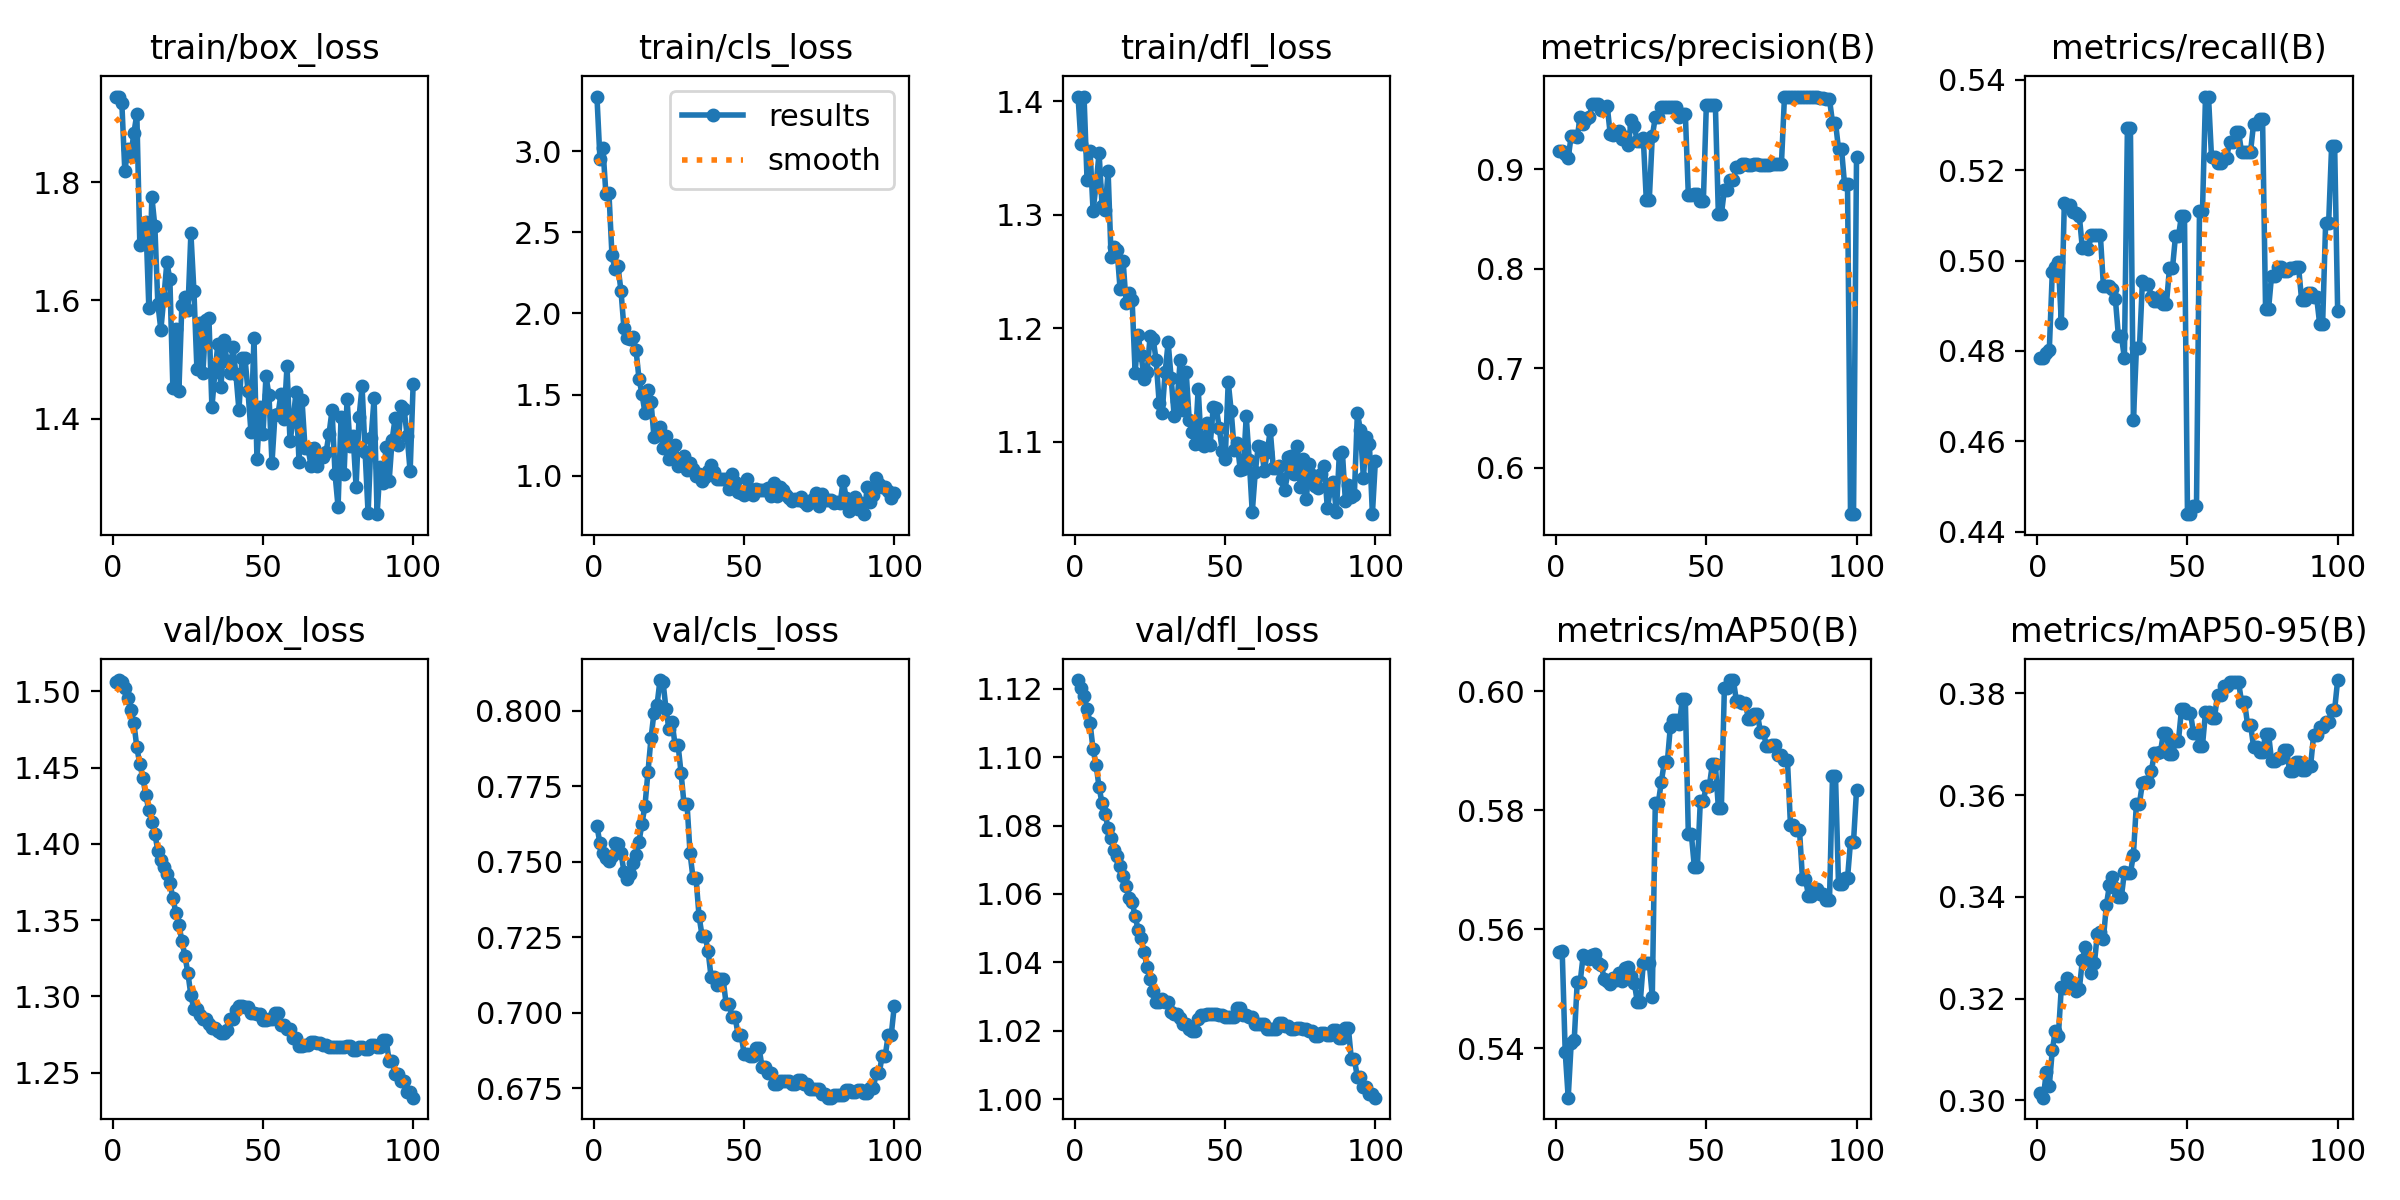

The data file committed next to this chart (first rows):
epoch, train/box_loss, train/cls_loss, train/dfl_loss, metrics/precision(B), metrics/recall(B), metrics/mAP50(B), metrics/mAP50-95(B), val/box_loss, val/cls_loss, val/dfl_loss, lr/pg0, lr/pg1, lr/pg2
1, 1.944, 3.336, 1.404, 0.9181, 0.4785, 0.5562, 0.3014, 1.506, 0.7618, 1.123, 1.19e-06, 1.19e-06, 1.19e-06
2, 1.943, 2.954, 1.362, 0.9181, 0.4784, 0.5563, 0.3005, 1.507, 0.7561, 1.12, 3.5347e-06, 3.5347e-06, 3.5347e-06
3, 1.934, 3.017, 1.403, 0.9151, 0.4795, 0.5394, 0.3057, 1.506, 0.7528, 1.118, 5.8322e-06, 5.8322e-06, 5.8322e-06
4, 1.819, 2.733, 1.33, 0.9111, 0.4803, 0.5316, 0.3029, 1.502, 0.7513, 1.114, 8.0826e-06, 8.0826e-06, 8.0826e-06
5, 1.856, 2.74, 1.356, 0.9336, 0.4976, 0.5408, 0.31, 1.496, 0.7501, 1.11, 1.0286e-05, 1.0286e-05, 1.0286e-05
6, 1.844, 2.361, 1.303, 0.9333, 0.4985, 0.5413, 0.3136, 1.488, 0.7517, 1.102, 1.2442e-05, 1.2442e-05, 1.2442e-05
7, 1.882, 2.272, 1.326, 0.9323, 0.4997, 0.551, 0.3126, 1.48, 0.7563, 1.098, 1.4551e-05, 1.4551e-05, 1.4551e-05
8, 1.914, 2.289, 1.354, 0.9522, 0.4862, 0.5512, 0.3223, 1.463, 0.756, 1.091, 1.6613e-05, 1.6613e-05, 1.6613e-05
9, 1.694, 2.141, 1.307, 0.9452, 0.5128, 0.5556, 0.3222, 1.452, 0.753, 1.087, 1.8628e-05, 1.8628e-05, 1.8628e-05
10, 1.7, 1.908, 1.304, 0.9501, 0.5121, 0.5551, 0.324, 1.443, 0.7467, 1.083, 2.0595e-05, 2.0595e-05, 2.0595e-05
11, 1.732, 1.849, 1.338, 0.9521, 0.5124, 0.5551, 0.3233, 1.432, 0.7444, 1.079, 2.2516e-05, 2.2516e-05, 2.2516e-05
12, 1.587, 1.843, 1.262, 0.9654, 0.5107, 0.5556, 0.3231, 1.422, 0.7459, 1.076, 2.4389e-05, 2.4389e-05, 2.4389e-05
13, 1.775, 1.856, 1.271, 0.9654, 0.5106, 0.5557, 0.3216, 1.415, 0.7497, 1.073, 2.6216e-05, 2.6216e-05, 2.6216e-05
14, 1.725, 1.778, 1.268, 0.9654, 0.5098, 0.5543, 0.3219, 1.406, 0.7522, 1.071, 2.7995e-05, 2.7995e-05, 2.7995e-05
15, 1.594, 1.599, 1.234, 0.9596, 0.5027, 0.554, 0.3276, 1.396, 0.7565, 1.068, 2.9727e-05, 2.9727e-05, 2.9727e-05
16, 1.55, 1.505, 1.259, 0.9606, 0.503, 0.5516, 0.3302, 1.39, 0.7626, 1.065, 3.1412e-05, 3.1412e-05, 3.1412e-05
17, 1.605, 1.387, 1.222, 0.9631, 0.5027, 0.5513, 0.3277, 1.385, 0.7686, 1.062, 3.305e-05, 3.305e-05, 3.305e-05
18, 1.664, 1.532, 1.231, 0.9353, 0.5056, 0.5507, 0.325, 1.38, 0.7798, 1.059, 3.464e-05, 3.464e-05, 3.464e-05
19, 1.636, 1.457, 1.225, 0.934, 0.5056, 0.5518, 0.3269, 1.374, 0.7908, 1.058, 3.6184e-05, 3.6184e-05, 3.6184e-05
20, 1.452, 1.238, 1.161, 0.9374, 0.5056, 0.5514, 0.3327, 1.365, 0.7994, 1.054, 3.768e-05, 3.768e-05, 3.768e-05
21, 1.551, 1.258, 1.194, 0.9384, 0.5056, 0.5527, 0.3331, 1.355, 0.8018, 1.05, 3.913e-05, 3.913e-05, 3.913e-05
22, 1.447, 1.303, 1.177, 0.9298, 0.4944, 0.5513, 0.3317, 1.347, 0.8101, 1.047, 4.0532e-05, 4.0532e-05, 4.0532e-05
23, 1.593, 1.17, 1.155, 0.9319, 0.4944, 0.5534, 0.3384, 1.336, 0.8095, 1.043, 4.1887e-05, 4.1887e-05, 4.1887e-05
24, 1.607, 1.248, 1.161, 0.9241, 0.4944, 0.5535, 0.3422, 1.327, 0.8005, 1.038, 4.3195e-05, 4.3195e-05, 4.3195e-05
25, 1.583, 1.105, 1.193, 0.9491, 0.4936, 0.5522, 0.344, 1.315, 0.794, 1.035, 4.4456e-05, 4.4456e-05, 4.4456e-05
26, 1.713, 1.137, 1.191, 0.943, 0.4914, 0.551, 0.3418, 1.301, 0.7964, 1.032, 4.5669e-05, 4.5669e-05, 4.5669e-05
27, 1.617, 1.188, 1.171, 0.9282, 0.4833, 0.5478, 0.3401, 1.292, 0.7888, 1.028, 4.6836e-05, 4.6836e-05, 4.6836e-05
28, 1.485, 1.059, 1.134, 0.9282, 0.4833, 0.5478, 0.3401, 1.292, 0.7888, 1.028, 4.7955e-05, 4.7955e-05, 4.7955e-05
29, 1.562, 1.065, 1.125, 0.9313, 0.4784, 0.5542, 0.3449, 1.288, 0.7795, 1.029, 4.9028e-05, 4.9028e-05, 4.9028e-05
30, 1.478, 1.123, 1.161, 0.8694, 0.5292, 0.5543, 0.3446, 1.285, 0.7691, 1.028, 5.0053e-05, 5.0053e-05, 5.0053e-05
31, 1.567, 1.037, 1.187, 0.8694, 0.5292, 0.5543, 0.3446, 1.285, 0.7691, 1.028, 5.1031e-05, 5.1031e-05, 5.1031e-05
32, 1.57, 1.081, 1.156, 0.9328, 0.4647, 0.5486, 0.3483, 1.282, 0.7529, 1.026, 5.1962e-05, 5.1962e-05, 5.1962e-05
33, 1.419, 1.042, 1.123, 0.9522, 0.4806, 0.5812, 0.3583, 1.28, 0.7445, 1.025, 5.2846e-05, 5.2846e-05, 5.2846e-05
34, 1.479, 1, 1.136, 0.9522, 0.4806, 0.5812, 0.3583, 1.28, 0.7445, 1.025, 5.3682e-05, 5.3682e-05, 5.3682e-05
35, 1.526, 1.011, 1.172, 0.9624, 0.4954, 0.5847, 0.3624, 1.277, 0.732, 1.024, 5.4472e-05, 5.4472e-05, 5.4472e-05
36, 1.453, 0.966, 1.128, 0.9624, 0.4947, 0.588, 0.3627, 1.276, 0.7255, 1.022, 5.5214e-05, 5.5214e-05, 5.5214e-05
37, 1.533, 0.9952, 1.161, 0.9624, 0.4947, 0.588, 0.3627, 1.276, 0.7255, 1.022, 5.591e-05, 5.591e-05, 5.591e-05
38, 1.497, 1.03, 1.119, 0.9623, 0.4919, 0.594, 0.3648, 1.278, 0.7206, 1.02, 5.6558e-05, 5.6558e-05, 5.6558e-05
39, 1.477, 1.067, 1.108, 0.9619, 0.4911, 0.5952, 0.3683, 1.285, 0.7119, 1.02, 5.7159e-05, 5.7159e-05, 5.7159e-05
40, 1.52, 1.023, 1.098, 0.9619, 0.4911, 0.5952, 0.3683, 1.285, 0.7119, 1.02, 5.7713e-05, 5.7713e-05, 5.7713e-05
41, 1.475, 0.9809, 1.147, 0.952, 0.4921, 0.5945, 0.3684, 1.291, 0.7091, 1.024, 5.822e-05, 5.822e-05, 5.822e-05
42, 1.415, 0.9831, 1.098, 0.9558, 0.4904, 0.5986, 0.3722, 1.293, 0.7113, 1.025, 5.8679e-05, 5.8679e-05, 5.8679e-05
43, 1.502, 0.9824, 1.097, 0.9558, 0.4904, 0.5986, 0.3722, 1.293, 0.7113, 1.025, 5.9092e-05, 5.9092e-05, 5.9092e-05
44, 1.503, 0.9783, 1.116, 0.8739, 0.4983, 0.576, 0.368, 1.293, 0.703, 1.025, 5.9457e-05, 5.9457e-05, 5.9457e-05
45, 1.447, 0.9165, 1.097, 0.8739, 0.4983, 0.576, 0.368, 1.293, 0.703, 1.025, 5.9776e-05, 5.9776e-05, 5.9776e-05
46, 1.378, 1.012, 1.13, 0.8755, 0.5054, 0.5705, 0.3707, 1.289, 0.6986, 1.025, 6.0047e-05, 6.0047e-05, 6.0047e-05
47, 1.536, 0.9598, 1.13, 0.8755, 0.5054, 0.5705, 0.3707, 1.289, 0.6986, 1.025, 6.0271e-05, 6.0271e-05, 6.0271e-05
48, 1.332, 0.9032, 1.112, 0.8675, 0.5099, 0.5816, 0.3768, 1.289, 0.6927, 1.024, 6.0448e-05, 6.0448e-05, 6.0448e-05
49, 1.421, 0.8966, 1.092, 0.8675, 0.5099, 0.5816, 0.3768, 1.289, 0.6927, 1.024, 6.0578e-05, 6.0578e-05, 6.0578e-05
50, 1.374, 0.8819, 1.085, 0.9647, 0.4439, 0.5841, 0.376, 1.284, 0.6865, 1.024, 6.066e-05, 6.066e-05, 6.066e-05
51, 1.472, 0.9804, 1.153, 0.9647, 0.4439, 0.5841, 0.376, 1.284, 0.6865, 1.024, 6.0095e-05, 6.0095e-05, 6.0095e-05
52, 1.44, 0.9188, 1.127, 0.9646, 0.4456, 0.5877, 0.3723, 1.285, 0.6858, 1.024, 5.8917e-05, 5.8917e-05, 5.8917e-05
53, 1.325, 0.88, 1.092, 0.9646, 0.4456, 0.5877, 0.3723, 1.285, 0.6858, 1.024, 5.7739e-05, 5.7739e-05, 5.7739e-05
54, 1.407, 0.9206, 1.098, 0.8546, 0.511, 0.5804, 0.3697, 1.289, 0.6883, 1.026, 5.6561e-05, 5.6561e-05, 5.6561e-05
55, 1.407, 0.9109, 1.075, 0.8546, 0.511, 0.5804, 0.3697, 1.289, 0.6883, 1.026, 5.5383e-05, 5.5383e-05, 5.5383e-05
56, 1.442, 0.9109, 1.076, 0.8791, 0.5363, 0.6005, 0.3763, 1.281, 0.6819, 1.025, 5.4204e-05, 5.4204e-05, 5.4204e-05
57, 1.4, 0.9149, 1.122, 0.8791, 0.5363, 0.6005, 0.3763, 1.281, 0.6819, 1.025, 5.3026e-05, 5.3026e-05, 5.3026e-05
58, 1.489, 0.9227, 1.083, 0.8892, 0.5229, 0.6019, 0.3752, 1.279, 0.6801, 1.024, 5.1848e-05, 5.1848e-05, 5.1848e-05
59, 1.362, 0.8769, 1.038, 0.8892, 0.5229, 0.6019, 0.3752, 1.279, 0.6801, 1.024, 5.067e-05, 5.067e-05, 5.067e-05
60, 1.396, 0.9544, 1.073, 0.9018, 0.5215, 0.5984, 0.3797, 1.273, 0.6766, 1.022, 4.9492e-05, 4.9492e-05, 4.9492e-05
... 40 more rows
